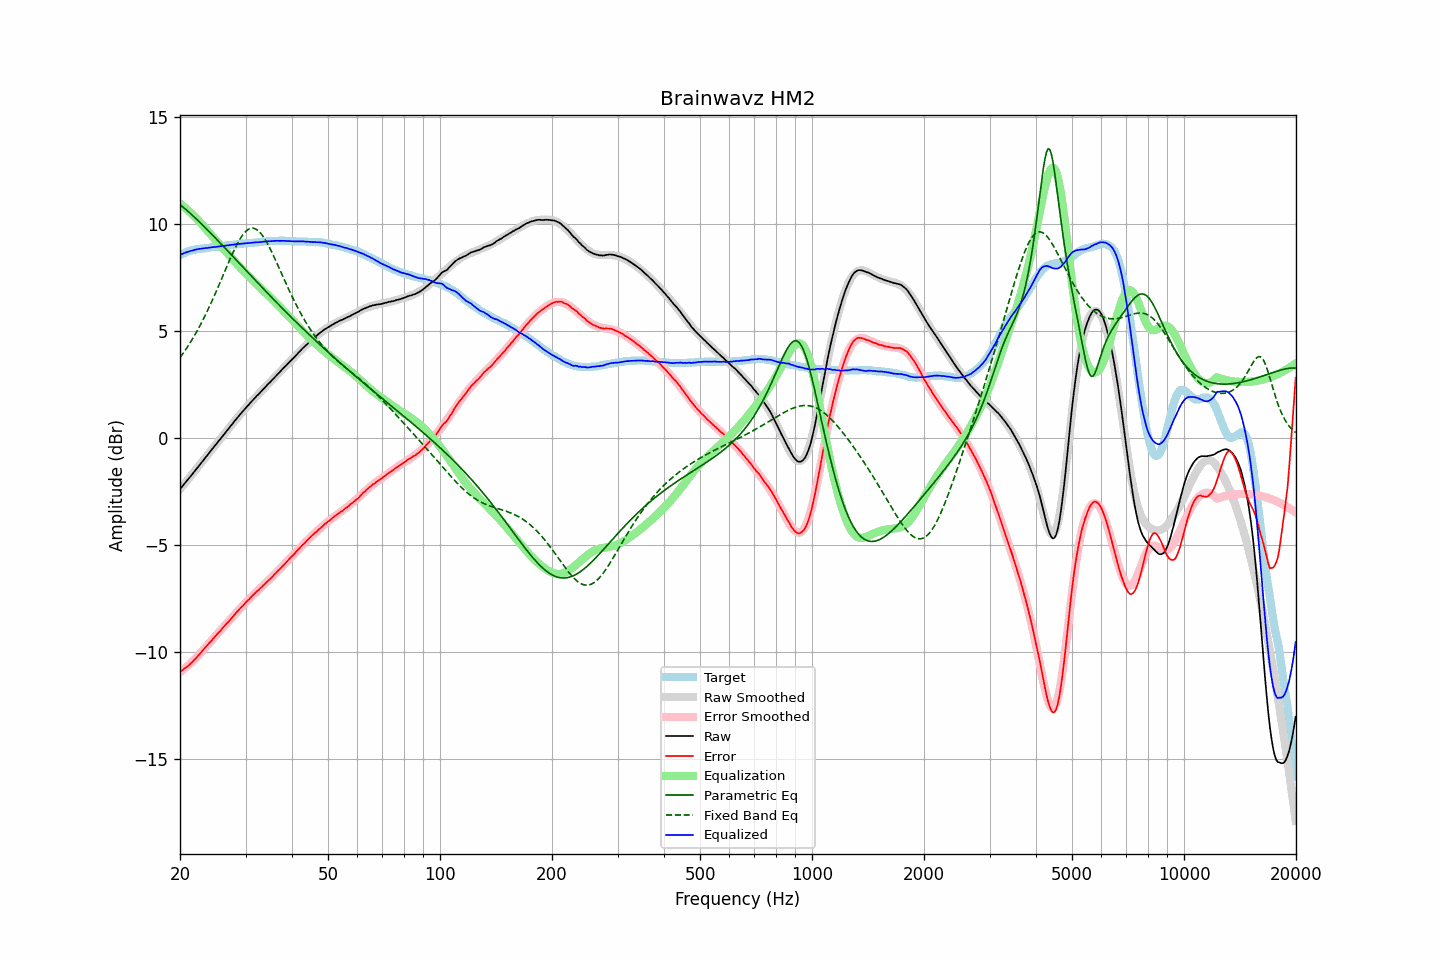

Source data for this figure (header and first rows):
frequency, raw, error, smoothed, error_smoothed, equalization, parametric_eq, fixed_band_eq, equalized_raw, equalized_smoothed, target
20.00, -2.39, -10.91, -2.39, -10.93, 10.93, 10.89, 3.75, 8.54, 8.54, 8.52
20.20, -2.30, -10.86, -2.30, -10.87, 10.87, 10.83, 3.85, 8.58, 8.58, 8.56
20.40, -2.21, -10.81, -2.21, -10.81, 10.81, 10.77, 3.96, 8.61, 8.61, 8.60
20.61, -2.11, -10.74, -2.12, -10.75, 10.75, 10.70, 4.06, 8.64, 8.64, 8.63
20.81, -2.02, -10.69, -2.02, -10.69, 10.69, 10.64, 4.18, 8.67, 8.66, 8.67
21.02, -1.93, -10.64, -1.93, -10.62, 10.62, 10.57, 4.29, 8.69, 8.69, 8.71
21.23, -1.84, -10.57, -1.84, -10.55, 10.55, 10.51, 4.41, 8.71, 8.71, 8.73
21.44, -1.75, -10.50, -1.75, -10.48, 10.48, 10.44, 4.53, 8.73, 8.74, 8.75
21.66, -1.66, -10.43, -1.65, -10.41, 10.41, 10.37, 4.65, 8.75, 8.76, 8.77
21.87, -1.56, -10.34, -1.56, -10.34, 10.34, 10.30, 4.78, 8.78, 8.78, 8.78
22.09, -1.47, -10.27, -1.47, -10.26, 10.26, 10.23, 4.91, 8.79, 8.80, 8.80
22.31, -1.38, -10.19, -1.37, -10.19, 10.19, 10.16, 5.05, 8.81, 8.81, 8.81
22.54, -1.28, -10.10, -1.28, -10.10, 10.10, 10.09, 5.18, 8.82, 8.82, 8.82
22.76, -1.19, -10.02, -1.19, -10.02, 10.02, 10.02, 5.32, 8.83, 8.83, 8.83
22.99, -1.09, -9.92, -1.09, -9.94, 9.94, 9.94, 5.47, 8.85, 8.84, 8.83
23.22, -1.00, -9.84, -1.00, -9.85, 9.85, 9.87, 5.62, 8.85, 8.85, 8.84
23.45, -0.90, -9.75, -0.90, -9.76, 9.76, 9.79, 5.77, 8.86, 8.86, 8.85
23.69, -0.81, -9.67, -0.81, -9.68, 9.68, 9.72, 5.93, 8.87, 8.87, 8.86
23.92, -0.71, -9.58, -0.71, -9.59, 9.59, 9.64, 6.08, 8.88, 8.88, 8.87
24.16, -0.62, -9.51, -0.62, -9.51, 9.51, 9.57, 6.25, 8.89, 8.89, 8.89
24.40, -0.52, -9.43, -0.53, -9.42, 9.42, 9.49, 6.41, 8.90, 8.90, 8.91
24.65, -0.43, -9.33, -0.43, -9.34, 9.34, 9.41, 6.58, 8.91, 8.91, 8.90
24.89, -0.34, -9.25, -0.34, -9.25, 9.25, 9.33, 6.75, 8.92, 8.92, 8.91
25.14, -0.25, -9.17, -0.24, -9.17, 9.17, 9.26, 6.92, 8.92, 8.93, 8.92
25.39, -0.15, -9.08, -0.15, -9.09, 9.09, 9.18, 7.09, 8.94, 8.94, 8.93
25.65, -0.06, -9.01, -0.06, -9.00, 9.00, 9.10, 7.27, 8.94, 8.95, 8.95
25.91, 0.04, -8.91, 0.04, -8.92, 8.92, 9.02, 7.45, 8.96, 8.96, 8.95
26.16, 0.13, -8.83, 0.13, -8.84, 8.84, 8.94, 7.63, 8.97, 8.97, 8.96
26.43, 0.22, -8.75, 0.23, -8.75, 8.75, 8.86, 7.80, 8.97, 8.98, 8.97
26.69, 0.32, -8.66, 0.32, -8.66, 8.66, 8.78, 7.98, 8.99, 8.98, 8.98
26.96, 0.41, -8.59, 0.41, -8.58, 8.58, 8.70, 8.16, 8.99, 8.99, 9.00
27.23, 0.51, -8.50, 0.51, -8.50, 8.50, 8.62, 8.33, 9.00, 9.00, 9.01
27.50, 0.60, -8.41, 0.60, -8.41, 8.41, 8.54, 8.50, 9.01, 9.01, 9.01
27.77, 0.69, -8.32, 0.69, -8.33, 8.33, 8.46, 8.66, 9.02, 9.02, 9.01
28.05, 0.79, -8.24, 0.79, -8.24, 8.24, 8.38, 8.82, 9.03, 9.03, 9.03
28.33, 0.88, -8.15, 0.88, -8.16, 8.16, 8.30, 8.97, 9.04, 9.04, 9.03
28.62, 0.97, -8.07, 0.97, -8.08, 8.08, 8.22, 9.11, 9.05, 9.05, 9.04
28.90, 1.06, -7.99, 1.06, -8.00, 8.00, 8.14, 9.24, 9.06, 9.05, 9.05
29.19, 1.15, -7.90, 1.15, -7.91, 7.91, 8.06, 9.36, 9.06, 9.06, 9.05
29.48, 1.24, -7.84, 1.24, -7.83, 7.83, 7.98, 9.47, 9.07, 9.07, 9.08
29.78, 1.32, -7.75, 1.32, -7.75, 7.75, 7.90, 9.57, 9.07, 9.07, 9.07
30.08, 1.41, -7.67, 1.41, -7.67, 7.67, 7.82, 9.65, 9.08, 9.08, 9.08
30.38, 1.49, -7.59, 1.49, -7.60, 7.60, 7.74, 9.71, 9.09, 9.09, 9.08
30.68, 1.57, -7.53, 1.57, -7.52, 7.52, 7.66, 9.75, 9.09, 9.10, 9.10
30.99, 1.66, -7.44, 1.66, -7.45, 7.45, 7.58, 9.78, 9.11, 9.10, 9.10
31.30, 1.74, -7.36, 1.74, -7.37, 7.37, 7.50, 9.79, 9.11, 9.11, 9.10
31.61, 1.82, -7.29, 1.82, -7.30, 7.30, 7.43, 9.78, 9.12, 9.12, 9.11
31.93, 1.90, -7.22, 1.90, -7.23, 7.23, 7.35, 9.75, 9.13, 9.12, 9.12
32.24, 1.98, -7.14, 1.98, -7.15, 7.15, 7.27, 9.71, 9.14, 9.13, 9.12
32.57, 2.05, -7.09, 2.06, -7.08, 7.08, 7.19, 9.65, 9.13, 9.14, 9.14
32.89, 2.13, -7.01, 2.13, -7.01, 7.01, 7.11, 9.57, 9.14, 9.15, 9.14
33.22, 2.21, -6.94, 2.21, -6.94, 6.94, 7.03, 9.48, 9.15, 9.15, 9.15
33.55, 2.29, -6.87, 2.29, -6.87, 6.87, 6.95, 9.37, 9.16, 9.16, 9.16
33.89, 2.37, -6.80, 2.37, -6.80, 6.80, 6.87, 9.25, 9.17, 9.17, 9.17
34.23, 2.45, -6.72, 2.45, -6.72, 6.72, 6.80, 9.13, 9.17, 9.17, 9.17
34.57, 2.53, -6.65, 2.53, -6.65, 6.65, 6.72, 8.99, 9.18, 9.18, 9.18
34.92, 2.60, -6.58, 2.60, -6.58, 6.58, 6.64, 8.84, 9.18, 9.19, 9.18
35.27, 2.68, -6.51, 2.68, -6.51, 6.51, 6.56, 8.69, 9.19, 9.19, 9.19
35.62, 2.76, -6.43, 2.76, -6.43, 6.43, 6.49, 8.53, 9.19, 9.19, 9.19
35.97, 2.84, -6.35, 2.84, -6.36, 6.36, 6.41, 8.37, 9.20, 9.20, 9.19
... 635 more rows
